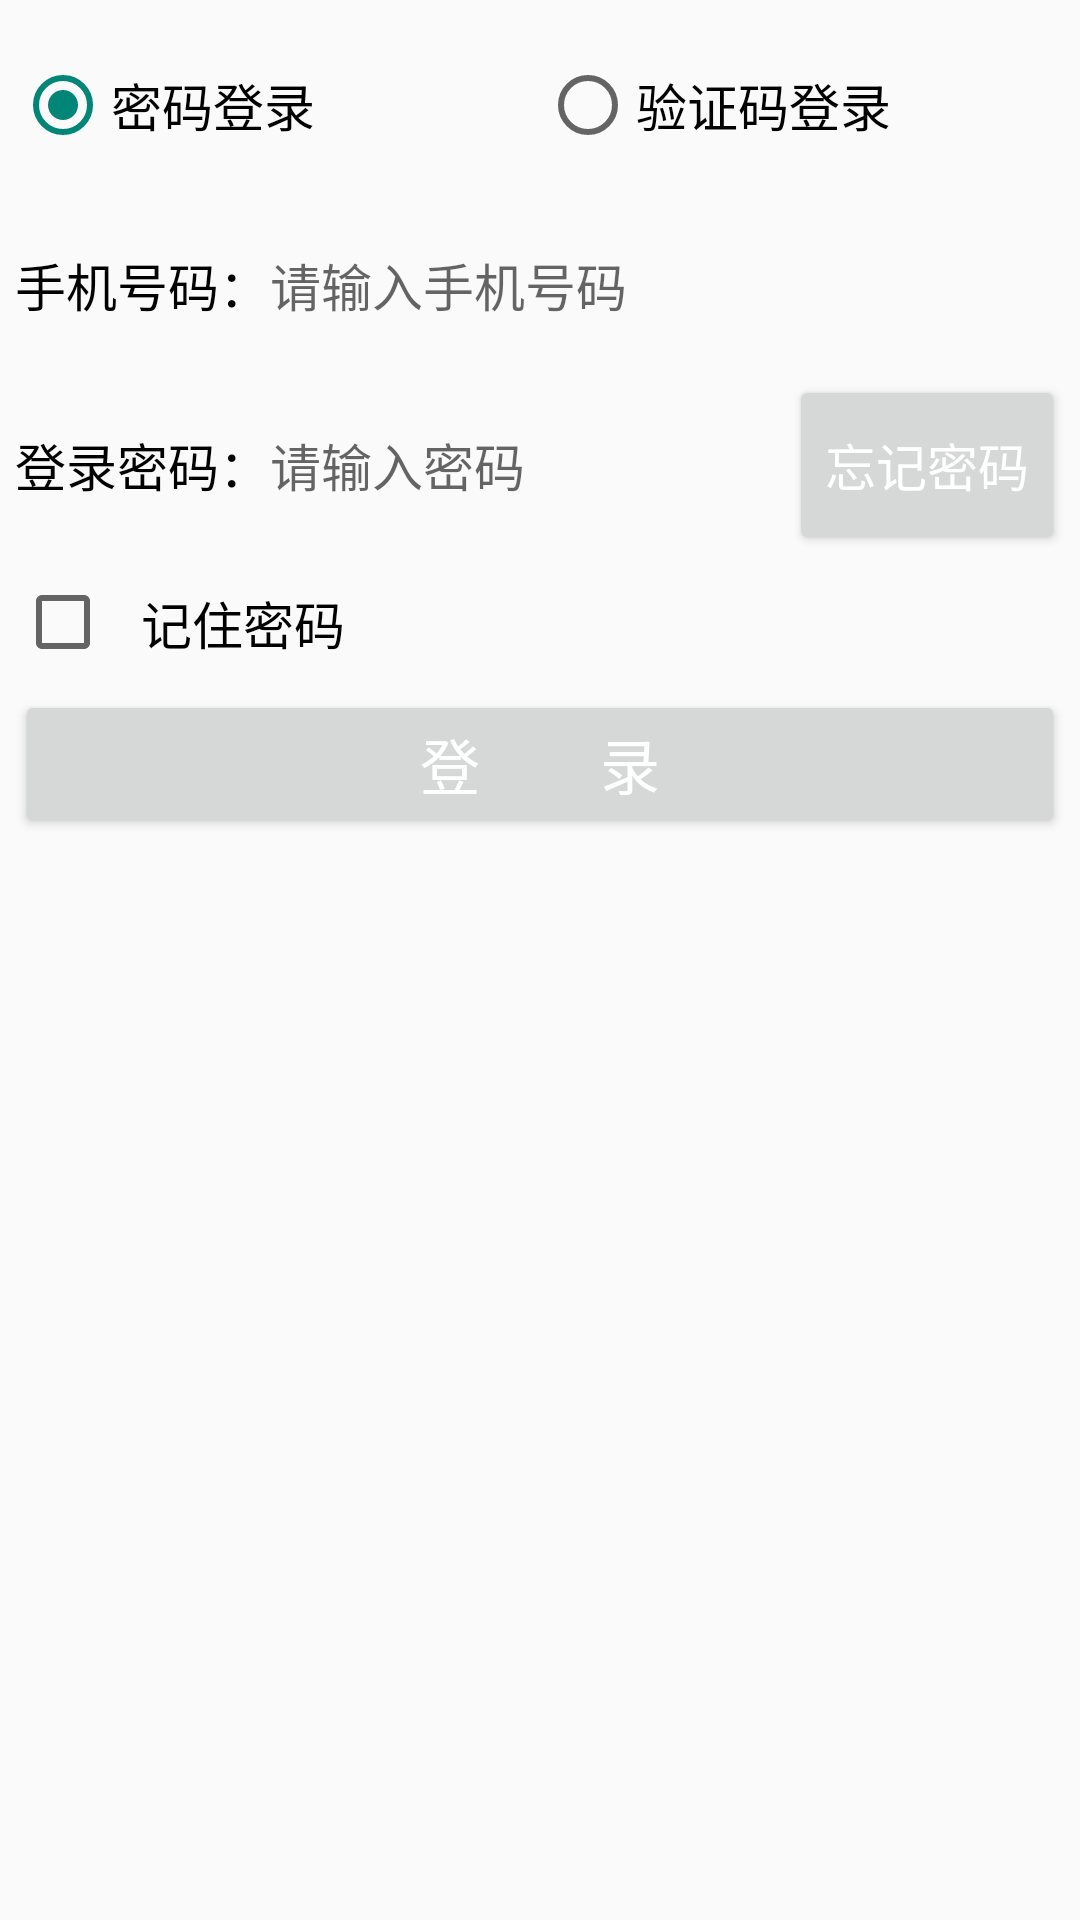

This screen was rendered from an Android layout file. Write that file and the resources it references.
<!-- AndroidManifest.xml: application theme Theme.MyApplication -->
<!-- res/layout/activity_login_passwd.xml -->
<LinearLayout xmlns:android="http://schemas.android.com/apk/res/android"
    android:layout_width="match_parent"
    android:layout_height="match_parent"
    android:orientation="vertical"
    android:padding="5dp" >

    <RadioGroup
        android:id="@+id/rg_login"
        android:layout_width="match_parent"
        android:layout_height="60dp"
        android:orientation="horizontal" >

        <RadioButton
            android:id="@+id/rb_password"
            android:layout_width="0dp"
            android:layout_height="match_parent"
            android:layout_weight="1"
            android:checked="true"
            android:gravity="left|center"
            android:text="密码登录"
            android:textColor="@color/black"
            android:textSize="17sp" />

        <RadioButton
            android:id="@+id/rb_verifycode"
            android:layout_width="0dp"
            android:layout_height="match_parent"
            android:layout_weight="1"
            android:checked="false"
            android:gravity="left|center"
            android:text="验证码登录"
            android:textColor="@color/black"
            android:textSize="17sp" />
    </RadioGroup>

    <RelativeLayout
        android:layout_width="match_parent"
        android:layout_height="60dp" >

        <TextView
            android:id="@+id/tv_phone"
            android:layout_width="wrap_content"
            android:layout_height="match_parent"
            android:gravity="center"
            android:text="手机号码："
            android:textColor="@color/black"
            android:textSize="17sp" />

        <EditText
            android:id="@+id/et_phone"
            android:layout_width="match_parent"
            android:layout_height="match_parent"
            android:layout_marginBottom="5dp"
            android:layout_marginTop="5dp"
            android:layout_toRightOf="@+id/tv_phone"
            android:background="@drawable/editext_selector"
            android:gravity="left|center"
            android:hint="请输入手机号码"
            android:inputType="number"
            android:maxLength="11"
            android:textColor="@color/black"
            android:textSize="17sp" />
    </RelativeLayout>

    <RelativeLayout
        android:layout_width="match_parent"
        android:layout_height="60dp" >

        <TextView
            android:id="@+id/tv_password"
            android:layout_width="wrap_content"
            android:layout_height="match_parent"
            android:gravity="center"
            android:text="登录密码："
            android:textColor="@color/black"
            android:textSize="17sp" />

        <RelativeLayout
            android:layout_width="match_parent"
            android:layout_height="match_parent"
            android:layout_toRightOf="@+id/tv_password" >

            <EditText
                android:id="@+id/et_password"
                android:layout_width="match_parent"
                android:layout_height="match_parent"
                android:layout_marginBottom="5dp"
                android:layout_marginTop="5dp"
                android:background="@drawable/editext_selector"
                android:gravity="left|center"
                android:hint="请输入密码"
                android:inputType="numberPassword"
                android:maxLength="6"
                android:textColor="@color/black"
                android:textSize="17sp" />

            <Button
                android:id="@+id/btn_forget"
                android:layout_width="wrap_content"
                android:layout_height="match_parent"
                android:layout_alignParentRight="true"
                android:gravity="center"
                android:text="忘记密码"
                android:textColor="@color/white"
                android:textSize="17sp" />
        </RelativeLayout>
    </RelativeLayout>

    <CheckBox
        android:id="@+id/ck_remember"
        android:layout_width="match_parent"
        android:layout_height="wrap_content"
        android:checked="false"
        android:padding="10dp"
        android:text="记住密码"
        android:textColor="@color/black"
        android:textSize="17sp" />

    <Button
        android:id="@+id/btn_login"
        android:layout_width="match_parent"
        android:layout_height="wrap_content"
        android:text="登　　录"
        android:textColor="@color/white"
        android:textSize="20sp" />

</LinearLayout>
<!-- resources referenced by this layout -->
<resources>
  <color name="black">#FF000000</color>
  <color name="white">#FFFFFFFF</color>
  <style name="Theme.MyApplication" parent="Base.Theme.MyApplication" />
  <style name="Base.Theme.MyApplication" parent="Theme.AppCompat.Light.DarkActionBar">
          
          
      </style>
</resources>
